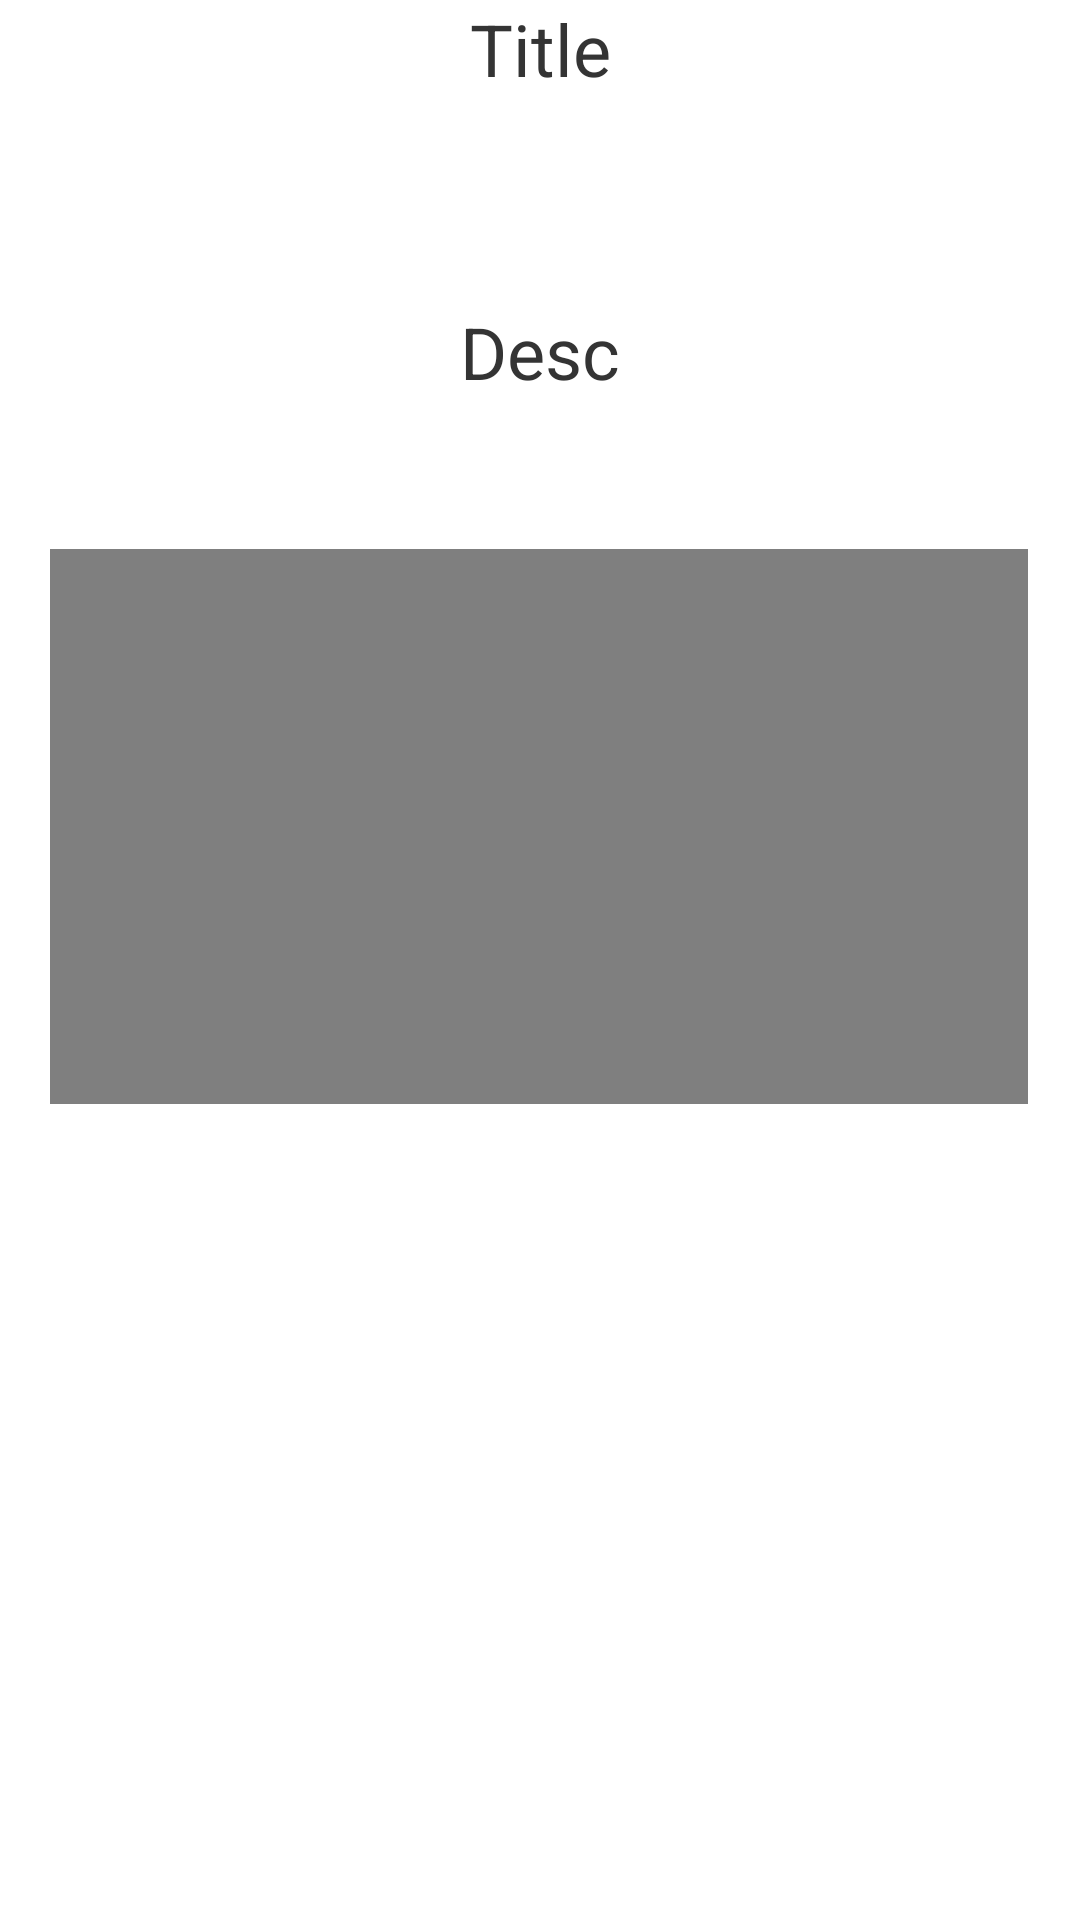

Write the Android layout XML for this screen, with the resource values it uses.
<!-- AndroidManifest.xml: application theme Theme.Echoes_Aketh -->
<!-- res/layout/temporary_item_view.xml -->
<?xml version="1.0" encoding="utf-8"?>
<androidx.constraintlayout.widget.ConstraintLayout xmlns:android="http://schemas.android.com/apk/res/android"
    xmlns:app="http://schemas.android.com/apk/res-auto"
    xmlns:tools="http://schemas.android.com/tools"
    android:layout_width="match_parent"
    android:layout_height="match_parent"
    tools:context=".GameTemplate">

    <TextView
        android:id="@+id/tmp_title"
        android:layout_width="match_parent"
        android:layout_height="wrap_content"
        android:layout_centerInParent="true"
        android:text="Title"
        android:textAlignment="center"
        android:textColor="#343434"
        android:textSize="24sp"
        app:layout_constraintEnd_toEndOf="parent"
        app:layout_constraintStart_toStartOf="parent"
        app:layout_constraintTop_toTopOf="parent"
        android:gravity="center"


        />

    <TextView
        android:id="@+id/tmp_desc"
        android:layout_width="match_parent"
        android:layout_height="wrap_content"
        android:layout_centerInParent="true"
        android:layout_marginTop="68dp"
        android:gravity="center"
        android:text="Desc"
        android:textAlignment="center"
        android:textColor="#343434"
        android:textSize="24sp"


        app:layout_constraintBottom_toTopOf="@+id/tmp_video"
        app:layout_constraintEnd_toEndOf="parent"
        app:layout_constraintHorizontal_bias="1.0"
        app:layout_constraintStart_toStartOf="parent"
        app:layout_constraintTop_toBottomOf="@+id/tmp_title"
        app:layout_constraintVertical_bias="0.013" />

    <VideoView
        android:id="@+id/tmp_video"
        android:layout_width="326dp"
        android:layout_height="185dp"
        android:layout_marginBottom="272dp"
        app:layout_constraintBottom_toBottomOf="parent"
        app:layout_constraintEnd_toEndOf="parent"
        app:layout_constraintHorizontal_bias="0.494"
        app:layout_constraintStart_toStartOf="parent" />
</androidx.constraintlayout.widget.ConstraintLayout>
<!-- resources referenced by this layout -->
<resources>
  <style name="Theme.Echoes_Aketh" parent="Theme.MaterialComponents.DayNight.DarkActionBar">
          
          <item name="colorPrimary">@color/purple_500</item>
          <item name="colorPrimaryVariant">@color/raising_black</item>
          <item name="colorOnPrimary">@color/white</item>
          
          <item name="colorSecondary">@color/teal_200</item>
          <item name="colorSecondaryVariant">@color/teal_700</item>
          <item name="colorOnSecondary">@color/black</item>
          
          <item name="android:statusBarColor" tools:targetApi="l">?attr/colorPrimaryVariant</item>
          
      </style>
  <color name="purple_500">#FF6200EE</color>
  <color name="raising_black">#1D1E2C</color>
  <color name="white">#FFFFFFFF</color>
  <color name="teal_200">#FF03DAC5</color>
  <color name="teal_700">#FF018786</color>
  <color name="black">#FF000000</color>
</resources>
